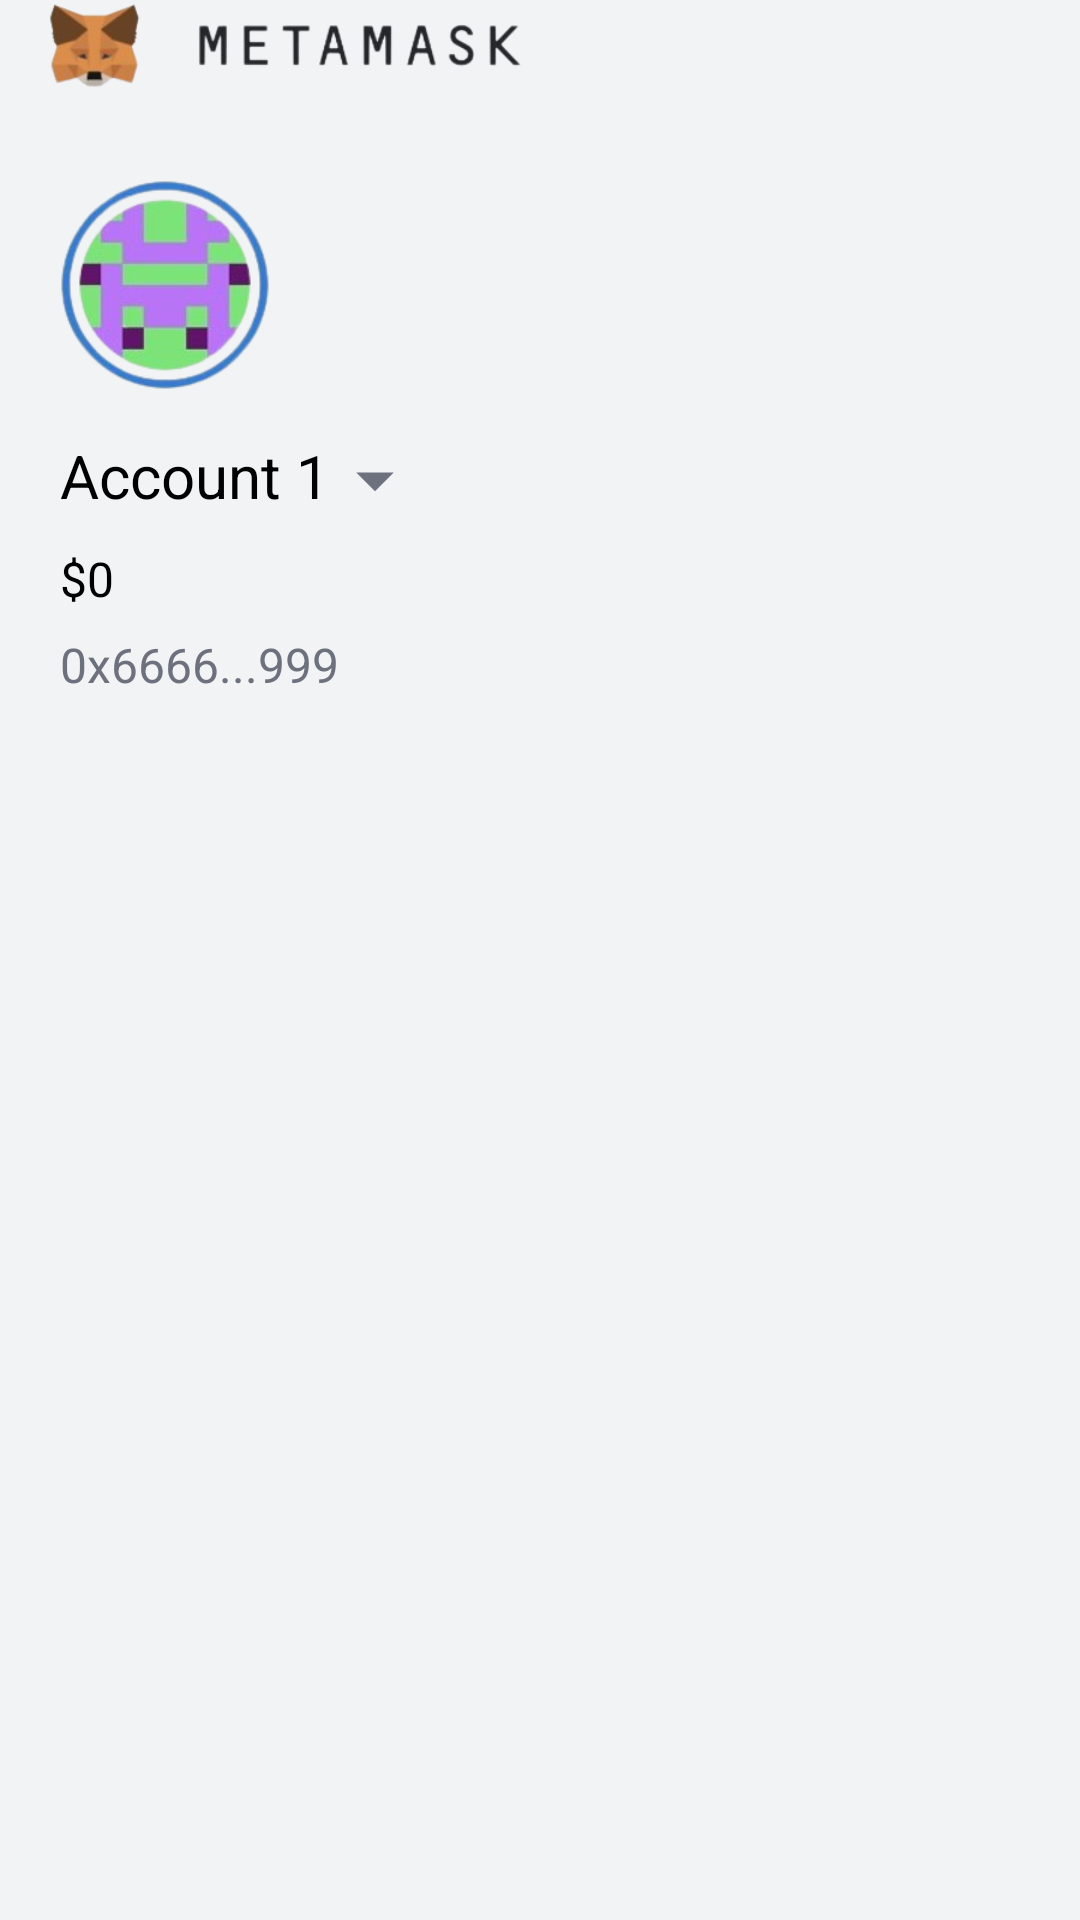

Produce the Android XML layout that renders to this screen, including the resource entries it uses.
<!-- AndroidManifest.xml: application theme Theme.MetaMask -->
<!-- res/layout/layout_header_nav_home.xml -->
<?xml version="1.0" encoding="utf-8"?>
<LinearLayout xmlns:android="http://schemas.android.com/apk/res/android"
    android:layout_width="match_parent"
    android:layout_height="250dp"
    android:background="#f1f3f5"
    android:orientation="vertical"
    android:paddingLeft="10dp">

    <ImageView
        android:layout_width="170dp"
        android:layout_height="30dp"
        android:src="@drawable/ic_mm"/>
    <View
        android:layout_width="match_parent"
        android:layout_height="30dp"/>

    <ImageView
        android:paddingLeft="10dp"
        android:layout_width="80dp"
        android:layout_height="70dp"
        android:src="@drawable/avatar"/>
    <LinearLayout
        android:paddingLeft="10dp"
        android:layout_width="wrap_content"
        android:layout_height="wrap_content"
        android:orientation="horizontal"
        android:paddingTop="15dp">

        <TextView
            android:textSize="20dp"
            android:layout_width="wrap_content"
            android:layout_height="wrap_content"
            android:textColor="@color/black"
            android:text="Account 1"/>
        <ImageView
            android:layout_width="30dp"
            android:layout_height="30dp"
            android:src="@drawable/ic_down"/>
    </LinearLayout>

    <TextView
        android:paddingLeft="10dp"
        android:paddingTop="7dp"
        android:textSize="16dp"
        android:layout_width="wrap_content"
        android:layout_height="wrap_content"
        android:text="$0"
        android:textColor="@color/black"/>
    
    <TextView
        android:paddingLeft="10dp"
        android:paddingTop="7dp"
        android:textSize="16dp"
        android:layout_width="wrap_content"
        android:layout_height="wrap_content"
        android:text="0x6666...999"
        android:textColor="#6d717d"/>

</LinearLayout>
<!-- resources referenced by this layout -->
<resources>
  <color name="black">#FF000000</color>
  <!-- drawable avatar: png bitmap (drawable, 32354 bytes) -->
  <!-- drawable ic_down (drawable) -->
  <vector android:height="24dp" android:tint="#6D717D"
      android:viewportHeight="24" android:viewportWidth="24"
      android:width="24dp" xmlns:android="http://schemas.android.com/apk/res/android">
      <path android:fillColor="@android:color/white" android:pathData="M7,10l5,5 5,-5z"/>
  </vector>
  <!-- drawable ic_mm: png bitmap (drawable, 24910 bytes) -->
  <style name="Theme.MetaMask" parent="Theme.MaterialComponents.DayNight.NoActionBar">
          
          <item name="colorPrimary">@color/purple_500</item>
          <item name="colorPrimaryVariant">@color/purple_700</item>
          <item name="colorOnPrimary">@color/white</item>
          
          <item name="colorSecondary">@color/teal_200</item>
          <item name="colorSecondaryVariant">@color/teal_700</item>
          <item name="colorOnSecondary">@color/black</item>
          
          <item name="android:statusBarColor">?attr/colorPrimaryVariant</item>
          
      </style>
  <color name="purple_500">#FF6200EE</color>
  <color name="purple_700">#FF3700B3</color>
  <color name="white">#FFFFFFFF</color>
  <color name="teal_200">#FF03DAC5</color>
  <color name="teal_700">#FF018786</color>
</resources>
